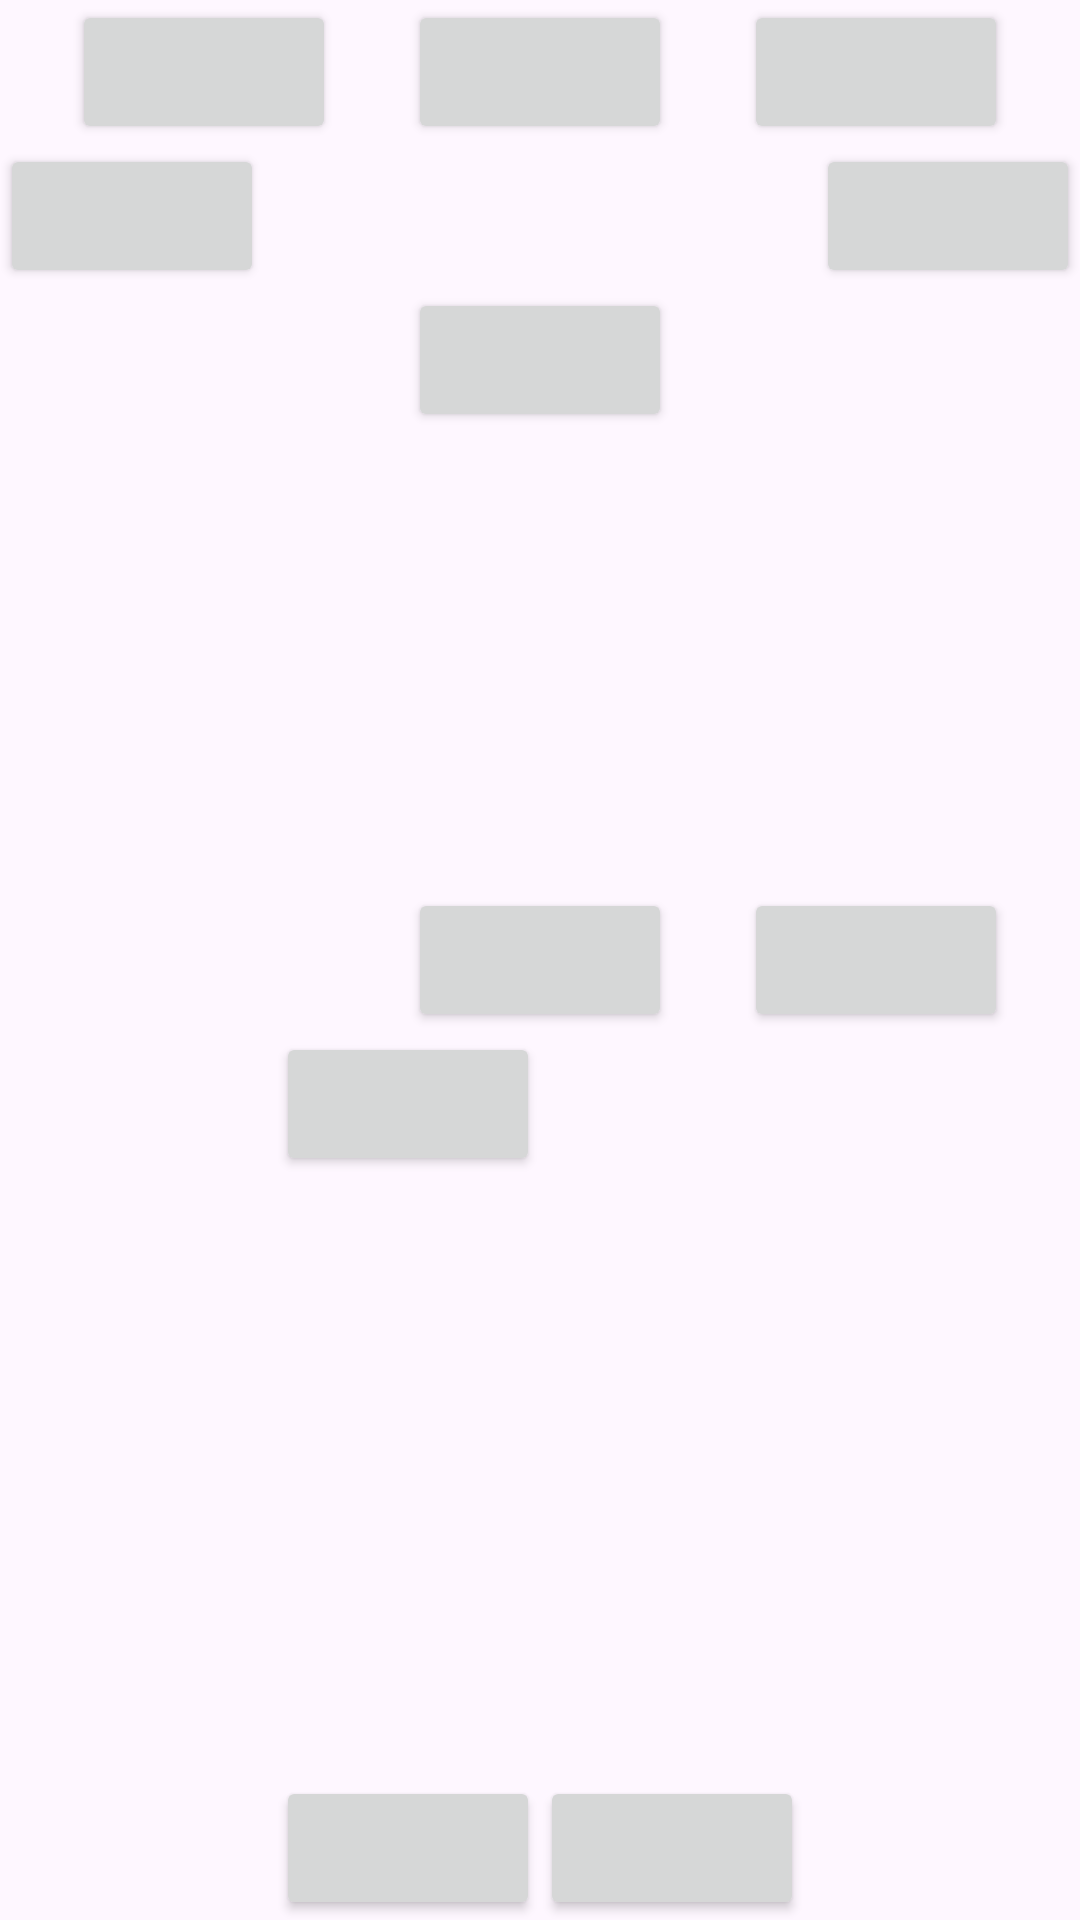

Here is an Android app screen rendered from its layout file. Give the layout XML and the strings, colors and styles it references.
<!-- AndroidManifest.xml: application theme Theme.EjercicioTema3BotonesLocos -->
<!-- res/layout/activity_main.xml -->
<?xml version="1.0" encoding="utf-8"?>
<androidx.constraintlayout.widget.ConstraintLayout xmlns:android="http://schemas.android.com/apk/res/android"
    xmlns:app="http://schemas.android.com/apk/res-auto"
    xmlns:tools="http://schemas.android.com/tools"
    android:layout_width="match_parent"
    android:layout_height="match_parent"
    tools:context=".MainActivity">



    <androidx.constraintlayout.widget.ConstraintLayout
        android:layout_width="match_parent"
        android:layout_height="wrap_content"
        android:id="@+id/cabecera"
        >

        <Button
            android:id="@+id/b1"
            android:layout_width="wrap_content"
            android:layout_height="wrap_content"
            app:layout_constraintStart_toStartOf="parent"
            app:layout_constraintBottom_toBottomOf="parent"
            app:layout_constraintTop_toTopOf="parent"
            app:layout_constraintEnd_toStartOf="@+id/b2"

            >

        </Button>

        <Button
            android:id="@+id/b2"
            android:layout_width="wrap_content"
            android:layout_height="wrap_content"
            app:layout_constraintBottom_toBottomOf="parent"
            app:layout_constraintTop_toTopOf="parent"
            app:layout_constraintStart_toEndOf="@id/b1"
            app:layout_constraintEnd_toStartOf="@+id/b3"

            />


        <Button
            android:id="@+id/b3"
            android:layout_width="wrap_content"
            android:layout_height="wrap_content"
            app:layout_constraintEnd_toEndOf="parent"
            app:layout_constraintStart_toEndOf="@id/b2"
            app:layout_constraintTop_toTopOf="parent">

        </Button>

    </androidx.constraintlayout.widget.ConstraintLayout>

    <androidx.constraintlayout.widget.ConstraintLayout
        android:layout_width="match_parent"
        android:id="@+id/seccion1"
        android:layout_height="wrap_content"
        android:orientation="horizontal"
        app:layout_constraintTop_toBottomOf="@+id/cabecera"
        >
        <Button
            android:layout_width="wrap_content"
            android:layout_height="wrap_content"
            app:layout_constraintStart_toStartOf="parent"
            >

        </Button>
        <Button
            android:layout_width="wrap_content"
            android:layout_height="wrap_content"
            app:layout_constraintEnd_toEndOf="parent"
            >

        </Button>
    </androidx.constraintlayout.widget.ConstraintLayout>

    <androidx.constraintlayout.widget.ConstraintLayout
        android:layout_width="match_parent"
        android:layout_height="wrap_content"
        app:layout_constraintTop_toBottomOf="@+id/seccion1"
        >

        <Button
            android:layout_width="wrap_content"
            android:layout_height="wrap_content"
            app:layout_constraintEnd_toEndOf="parent"
            app:layout_constraintStart_toStartOf="parent" />


    </androidx.constraintlayout.widget.ConstraintLayout>

    <Button
        android:id="@+id/buttonCentro"
        android:layout_width="wrap_content"
        android:layout_height="wrap_content"
        app:layout_constraintBottom_toBottomOf="parent"
        app:layout_constraintEnd_toEndOf="parent"
        app:layout_constraintStart_toStartOf="parent"
        app:layout_constraintTop_toTopOf="parent" />
    <Button
        android:layout_width="wrap_content"
        android:layout_height="wrap_content"
        app:layout_constraintBottom_toBottomOf="parent"
        app:layout_constraintEnd_toEndOf="parent"
        app:layout_constraintStart_toEndOf="@+id/buttonCentro"
        app:layout_constraintTop_toTopOf="parent" />

    <androidx.constraintlayout.widget.ConstraintLayout
        android:layout_width="match_parent"
        android:layout_height="wrap_content"
        app:layout_constraintTop_toBottomOf="@+id/buttonCentro"
        tools:layout_editor_absoluteX="0dp">

        <androidx.constraintlayout.widget.Guideline
            android:id="@+id/guideline2"
            android:layout_width="wrap_content"
            android:layout_height="wrap_content"
            android:orientation="vertical"
            app:layout_constraintGuide_percent="0.5" />

        <Button
            android:layout_width="wrap_content"
            android:layout_height="wrap_content"
            app:layout_constraintEnd_toStartOf="@+id/guideline2"></Button>


    </androidx.constraintlayout.widget.ConstraintLayout>

    <androidx.constraintlayout.widget.ConstraintLayout
        android:layout_width="match_parent"
        android:layout_height="wrap_content"
        app:layout_constraintBottom_toBottomOf="parent"
        app:layout_constraintEnd_toEndOf="parent">

        <androidx.constraintlayout.widget.Guideline
            android:id="@+id/guideline4"
            android:layout_width="wrap_content"
            android:layout_height="wrap_content"
            android:orientation="vertical"
            app:layout_constraintGuide_percent="0.5" />

        <Button
            android:id="@+id/button2"
            android:layout_width="wrap_content"
            android:layout_height="wrap_content"
            app:layout_constraintStart_toStartOf="@+id/guideline4">

        </Button>

        <Button
            android:id="@+id/button3"
            android:layout_width="wrap_content"
            android:layout_height="wrap_content"
            app:layout_constraintEnd_toStartOf="@+id/guideline4">

        </Button>

    </androidx.constraintlayout.widget.ConstraintLayout>


</androidx.constraintlayout.widget.ConstraintLayout>
<!-- resources referenced by this layout -->
<resources>
  <style name="Theme.EjercicioTema3BotonesLocos" parent="Base.Theme.EjercicioTema3BotonesLocos" />
  <style name="Base.Theme.EjercicioTema3BotonesLocos" parent="Theme.Material3.DayNight.NoActionBar">
          
          
      </style>
</resources>
